The GitHub repository AliR19/trash-sorting-classifier contains a labelled image folder "trashnet_custom_v2" with 6 categories: cardboard, glass, metal, paper, plastic, trash. Examples follow, each with its label.

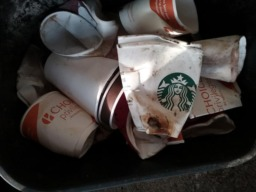
Label: paper

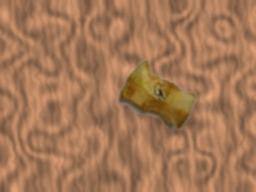
Label: trash

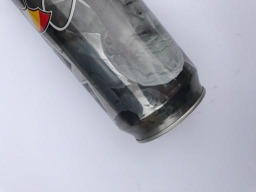
Label: metal

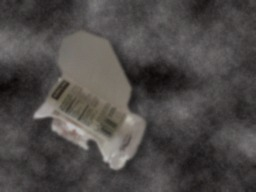
Label: plastic

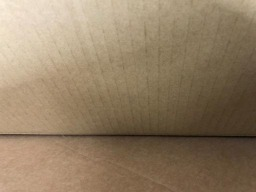
Label: cardboard

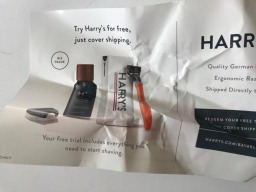
Label: paper
